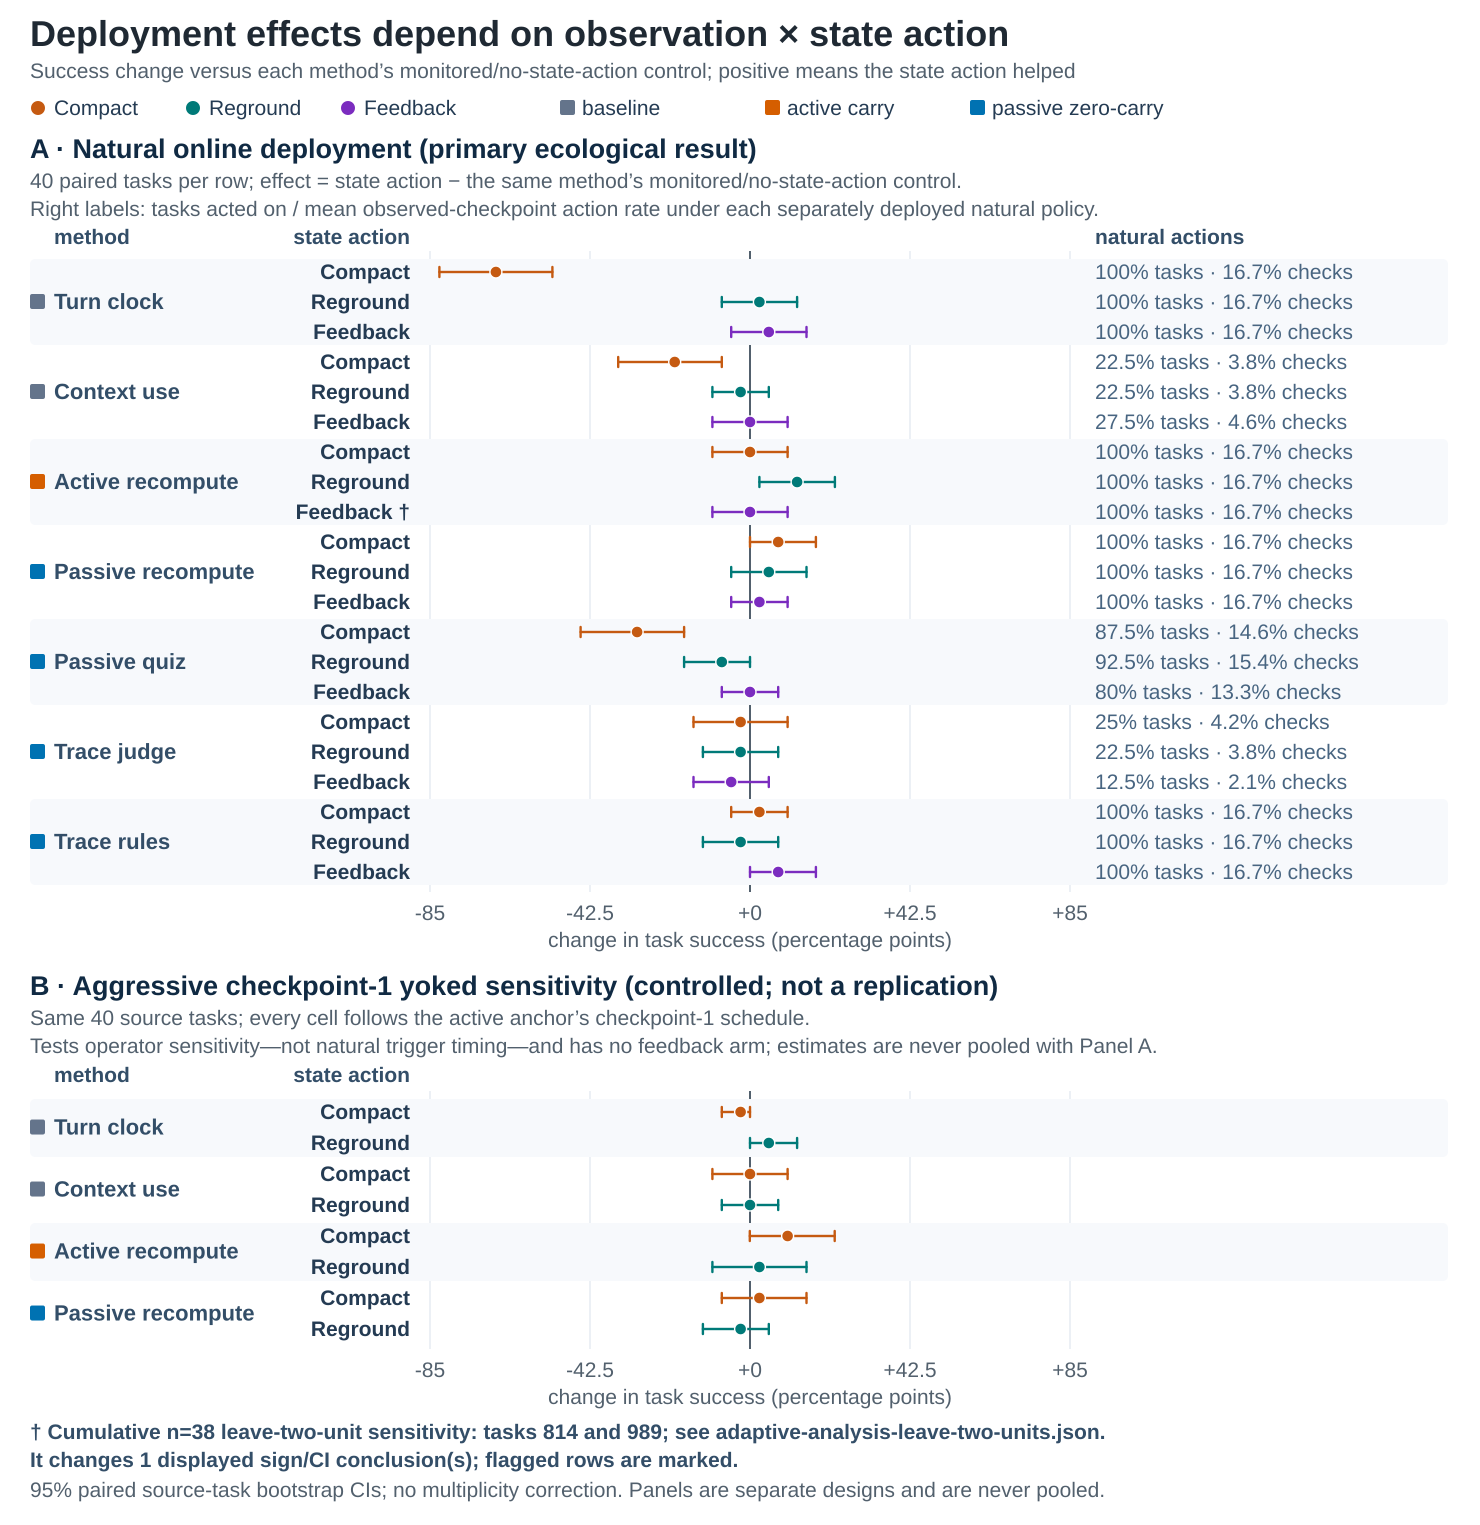

Source data for this figure (header and first rows):
panel, analysis_role, paper_class, method, operator, control_operator, n_tasks, control_success, operator_success, effect, ci_low, ci_high, confidence, bootstrap_iterations, bootstrap_seed, bootstrap_unit, natural_action_task_rate, natural_action_checkpoint_rate, n38_point_sign_changed, n38_ci_relation_changed, n38_qualitative_changed, sensitivity_n38_effect, sensitivity_n38_ci_low, sensitivity_n38_ci_high
online_natural, primary_online_natural_policy, baseline, turn_clock, lossy_compaction, none, 40, 0.725, 0.05, -0.675, -0.825, -0.525, 0.95, 2000, 12012, paired_source_task, 1.0, 0.1667, False, False, False, -0.7105, -0.8421, -0.5526
online_natural, primary_online_natural_policy, baseline, turn_clock, public_state_reground, none, 40, 0.725, 0.75, 0.025, -0.075, 0.125, 0.95, 2000, 12012, paired_source_task, 1.0, 0.1667, False, False, False, 0.02632, -0.07895, 0.1316
online_natural, primary_online_natural_policy, baseline, turn_clock, good_bad_watch_feedback, none, 40, 0.725, 0.775, 0.05, -0.05, 0.15, 0.95, 2000, 12012, paired_source_task, 1.0, 0.1667, False, False, False, 0.05263, -0.05263, 0.1579
online_natural, primary_online_natural_policy, baseline, context_use, lossy_compaction, none, 40, 0.725, 0.525, -0.2, -0.35, -0.075, 0.95, 2000, 12012, paired_source_task, 0.225, 0.0375, False, False, False, -0.2105, -0.3684, -0.05263
online_natural, primary_online_natural_policy, baseline, context_use, public_state_reground, none, 40, 0.725, 0.7, -0.025, -0.1, 0.05, 0.95, 2000, 12012, paired_source_task, 0.225, 0.0375, False, False, False, -0.02632, -0.1053, 0.05263
online_natural, primary_online_natural_policy, baseline, context_use, good_bad_watch_feedback, none, 40, 0.725, 0.725, 0.0, -0.1, 0.1, 0.95, 2000, 12012, paired_source_task, 0.275, 0.04583, False, False, False, 0.0, -0.1053, 0.1053
online_natural, primary_online_natural_policy, active, active_recompute, lossy_compaction, none, 40, 0.725, 0.725, 0.0, -0.1, 0.1, 0.95, 2000, 12012, paired_source_task, 1.0, 0.1667, False, False, False, 0.0, -0.1053, 0.1053
online_natural, primary_online_natural_policy, active, active_recompute, public_state_reground, none, 40, 0.725, 0.85, 0.125, 0.025, 0.2256, 0.95, 2000, 12012, paired_source_task, 1.0, 0.1667, False, False, False, 0.1316, 0.05197, 0.2368
online_natural, primary_online_natural_policy, active, active_recompute, good_bad_watch_feedback, none, 40, 0.725, 0.725, 0.0, -0.1, 0.1, 0.95, 2000, 12012, paired_source_task, 1.0, 0.1667, True, False, True, 0.02632, -0.05263, 0.1053
online_natural, primary_online_natural_policy, passive, frozen_probe:recompute, lossy_compaction, none, 40, 0.725, 0.8, 0.075, 0.0, 0.175, 0.95, 2000, 12012, paired_source_task, 1.0, 0.1667, False, False, False, 0.07895, 0.0, 0.1842
online_natural, primary_online_natural_policy, passive, frozen_probe:recompute, public_state_reground, none, 40, 0.725, 0.775, 0.05, -0.05, 0.15, 0.95, 2000, 12012, paired_source_task, 1.0, 0.1667, False, False, False, 0.05263, -0.05263, 0.1579
online_natural, primary_online_natural_policy, passive, frozen_probe:recompute, good_bad_watch_feedback, none, 40, 0.725, 0.75, 0.025, -0.05, 0.1, 0.95, 2000, 12012, paired_source_task, 1.0, 0.1667, False, False, False, 0.02632, -0.05263, 0.1053
online_natural, primary_online_natural_policy, passive, frozen_quiz, lossy_compaction, none, 40, 0.75, 0.45, -0.3, -0.45, -0.175, 0.95, 2000, 12012, paired_source_task, 0.875, 0.1458, False, False, False, -0.3158, -0.4737, -0.1842
online_natural, primary_online_natural_policy, passive, frozen_quiz, public_state_reground, none, 40, 0.75, 0.675, -0.075, -0.175, 0.0, 0.95, 2000, 12012, paired_source_task, 0.925, 0.1542, False, False, False, -0.07895, -0.1842, 0.0
online_natural, primary_online_natural_policy, passive, frozen_quiz, good_bad_watch_feedback, none, 40, 0.75, 0.75, 0.0, -0.075, 0.075, 0.95, 2000, 12012, paired_source_task, 0.8, 0.1333, False, False, False, 0.0, -0.07895, 0.07895
online_natural, primary_online_natural_policy, passive, trace_judge, lossy_compaction, none, 40, 0.725, 0.7, -0.025, -0.15, 0.1, 0.95, 2000, 12012, paired_source_task, 0.25, 0.04167, False, False, False, -0.02632, -0.1579, 0.1053
online_natural, primary_online_natural_policy, passive, trace_judge, public_state_reground, none, 40, 0.725, 0.7, -0.025, -0.125, 0.075, 0.95, 2000, 12012, paired_source_task, 0.225, 0.0375, False, False, False, -0.02632, -0.1316, 0.07895
online_natural, primary_online_natural_policy, passive, trace_judge, good_bad_watch_feedback, none, 40, 0.725, 0.675, -0.05, -0.15, 0.05, 0.95, 2000, 12012, paired_source_task, 0.125, 0.02083, False, False, False, -0.05263, -0.1579, 0.05263
online_natural, primary_online_natural_policy, passive, trace_rules, lossy_compaction, none, 40, 0.75, 0.775, 0.025, -0.05, 0.1, 0.95, 2000, 12012, paired_source_task, 1.0, 0.1667, False, False, False, 0.02632, -0.05263, 0.1053
online_natural, primary_online_natural_policy, passive, trace_rules, public_state_reground, none, 40, 0.75, 0.725, -0.025, -0.125, 0.075, 0.95, 2000, 12012, paired_source_task, 1.0, 0.1667, False, False, False, -0.05263, -0.1579, 0.05263
online_natural, primary_online_natural_policy, passive, trace_rules, good_bad_watch_feedback, none, 40, 0.75, 0.825, 0.075, 0.0, 0.175, 0.95, 2000, 12012, paired_source_task, 1.0, 0.1667, False, False, False, 0.07895, 0.0, 0.1842
yoked_checkpoint1, controlled_aggressive_checkpoint1_yoked_…, baseline, turn_clock, lossy_compaction, none, 40, 0.725, 0.7, -0.025, -0.075, 0.0, 0.95, 2000, 12012, paired_source_task, , , False, False, False, , , 
yoked_checkpoint1, controlled_aggressive_checkpoint1_yoked_…, baseline, turn_clock, public_state_reground, none, 40, 0.725, 0.775, 0.05, 0.0, 0.125, 0.95, 2000, 12012, paired_source_task, , , False, False, False, , , 
yoked_checkpoint1, controlled_aggressive_checkpoint1_yoked_…, baseline, context_use, lossy_compaction, none, 40, 0.75, 0.75, 0.0, -0.1, 0.1, 0.95, 2000, 12012, paired_source_task, , , False, False, False, , , 
yoked_checkpoint1, controlled_aggressive_checkpoint1_yoked_…, baseline, context_use, public_state_reground, none, 40, 0.75, 0.75, 0.0, -0.075, 0.075, 0.95, 2000, 12012, paired_source_task, , , False, False, False, , , 
yoked_checkpoint1, controlled_aggressive_checkpoint1_yoked_…, active, active_recompute, lossy_compaction, none, 40, 0.725, 0.825, 0.1, -0.000625, 0.225, 0.95, 2000, 12012, paired_source_task, , , False, False, False, , , 
yoked_checkpoint1, controlled_aggressive_checkpoint1_yoked_…, active, active_recompute, public_state_reground, none, 40, 0.725, 0.75, 0.025, -0.1, 0.15, 0.95, 2000, 12012, paired_source_task, , , False, False, False, , , 
yoked_checkpoint1, controlled_aggressive_checkpoint1_yoked_…, passive, frozen_probe:recompute, lossy_compaction, none, 40, 0.75, 0.775, 0.025, -0.075, 0.15, 0.95, 2000, 12012, paired_source_task, , , False, False, False, , , 
yoked_checkpoint1, controlled_aggressive_checkpoint1_yoked_…, passive, frozen_probe:recompute, public_state_reground, none, 40, 0.75, 0.725, -0.025, -0.125, 0.05, 0.95, 2000, 12012, paired_source_task, , , False, False, False, , , 
